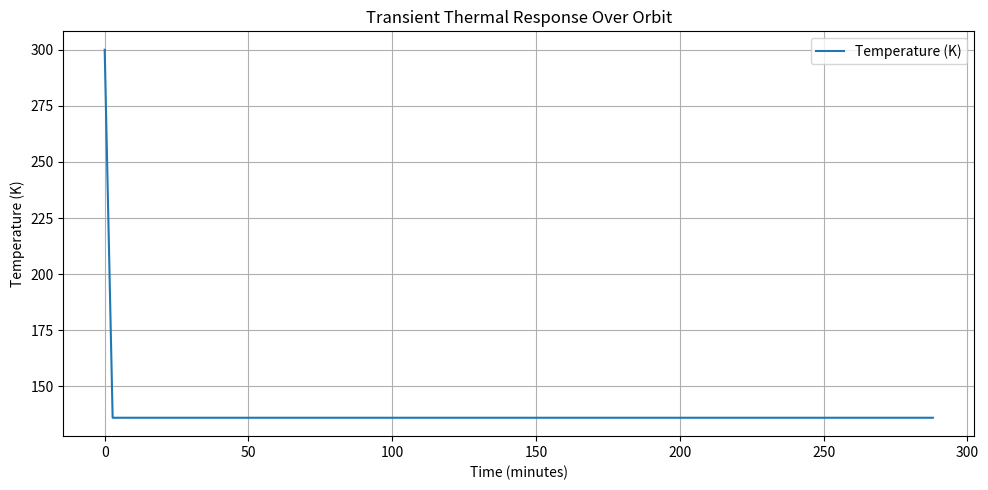

This chart was generated by the following Python code:
import numpy as np
from matplotlib import pyplot as plt
Js = 1361       #w/m*m solar flux at earth
sigma = 5.67*10**(-8)       # Boltzmann constant W/m**2K**4
a = 0.1                  #absoption coef
epsilon_IR = 0.05         #IR absorption coef
epsilon = 0.05            #emission coef
As = 1                  #sun exposed area
Ae = 1                  #Earth exposed area
A_emitted = 4           #emitting area
Jir = 237              #IR heat flux
T = 300                 #s/c temperature
albedo =0.3             #albedo


Re = 6371
R01 = 6971
R02 = 6752
f1 = (1-np.sqrt(1-(Re/R01)**2))/2 #Earth fill factor at 600km
f2 = (1-np.sqrt(1-(Re/R02)**2))/2 #Earth fill factor at 381km

Q_sun = a * Js * As              #Solar radiation W
Q_albedo = a * Js * albedo * Ae *f2             #albedo radiation W
Q_IR = epsilon_IR * Jir * Ae *f2 #Earth Ir radiation W
Qemitted = epsilon * sigma * T**4 * A_emitted   #Emitted radiation W
Q_internal = 0                       #DIssipated energy W


def Eclipse_temperature(Qearth, P_dis, epsilon, s, A_emitted):
    T = ((Qearth + P_dis)/(epsilon*s*A_emitted))**0.25
    return T

#print ( Eclipse_temperature(Qearth, P_dis, epsilon, s, A_emitted))
def Sunside_temperature(Qsun, Qalb, Qearth, P_dis, epsilon, s, A_emitted):
    T = ((Qsun + Qalb + Qearth + P_dis)/(epsilon*s*A_emitted))**0.25
    return T
#print(Sunside_temperature(Qsun, Qalb, Qearth, P_dis, epsilon, s, A_emitted))


# Spacecraft properties
mass = 500  # kg
c = 900    # J/kg·K (e.g., aluminum)

# Orbit properties
period = 5760  # sec (90 min)
eclipse_fraction = 0.375
dt = 1  # time step in seconds
t_end = 3 * period  # simulate 3 orbits

# Time array
time = np.arange(0, t_end, dt)
T = np.zeros_like(time)
T[0] = 300  # initial temp in K

# Heat input function
def Q_in(t):
    phase = t % period
    in_eclipse = phase < (eclipse_fraction * period)
    if in_eclipse:
        return Q_IR + Q_internal
    else:
        return Q_sun + Q_albedo + Q_IR + Q_internal

# Time integration using Euler method
for i in range(1, len(time)):
    Qin = Q_in(time[i])
    Qout = epsilon * sigma * A_emitted * T[i-1]**4
    dTdt = (Qin - Qout) / (mass * c)
    T[i] = T[i-1] + dTdt * dt

# Plot
plt.figure(figsize=(10, 5))
plt.plot(time / 60, T, label='Temperature (K)')
plt.xlabel('Time (minutes)')
plt.ylabel('Temperature (K)')
plt.title('Transient Thermal Response Over Orbit')
plt.grid(True)
plt.legend()
plt.tight_layout()
plt.show()